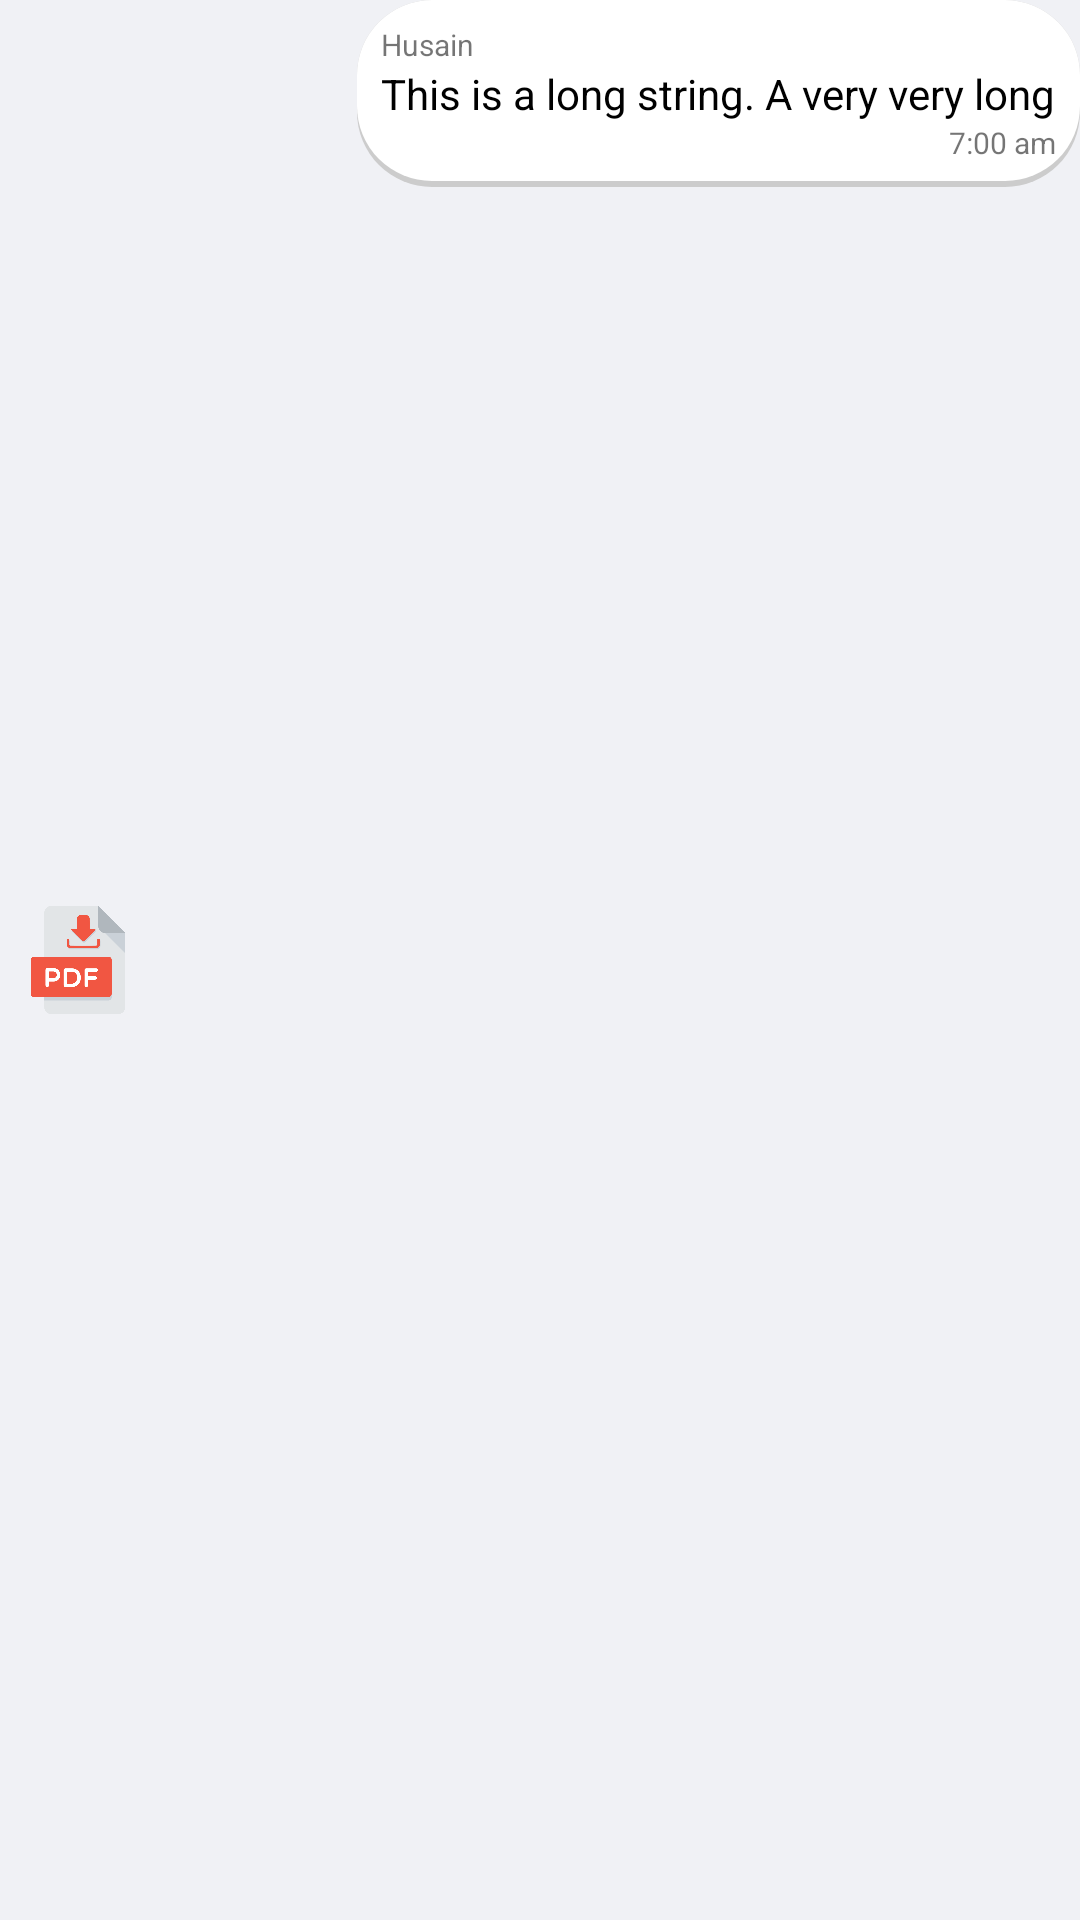

Layout XML and referenced resources for this Android screen:
<!-- AndroidManifest.xml: application theme AppTheme -->
<!-- res/layout/request_item.xml -->
<RelativeLayout xmlns:android="http://schemas.android.com/apk/res/android"
    xmlns:app="http://schemas.android.com/apk/res-auto"
    android:layout_width="wrap_content"
    android:layout_height="wrap_content">


    <LinearLayout
        android:id="@+id/content"
        android:layout_width="wrap_content"
        android:layout_height="wrap_content"
        android:layout_alignParentRight="true"
        android:orientation="vertical">

        <LinearLayout
            android:id="@+id/contentWithBackground"
            android:layout_width="wrap_content"
            android:layout_height="wrap_content"
            android:background="@drawable/rounder_corners"
            android:orientation="vertical"
            android:padding="8dp">

            <TextView
                android:id="@+id/username"
                android:layout_width="match_parent"
                android:layout_height="wrap_content"
                android:text="Husain"
                android:textAlignment="viewStart"
                android:textSize="10sp" />

            <TextView
                android:id="@+id/txtMessage"
                android:layout_width="wrap_content"
                android:layout_height="wrap_content"
                android:maxWidth="240dp"
                android:text="This is a long string. A very very long"
                android:textColor="@android:color/black" />

            <RelativeLayout
                android:layout_width="wrap_content"
                android:layout_height="match_parent"
                android:layout_gravity="right">

                <TextView
                    android:id="@+id/time"
                    android:layout_width="wrap_content"
                    android:layout_height="wrap_content"
                    android:layout_alignParentRight="false"
                    android:layout_alignParentStart="false"
                    android:layout_gravity="start"
                    android:text="7:00 am"
                    android:textAlignment="textEnd"
                    android:textSize="10sp"
                    android:layout_alignParentLeft="false" />

                <TextView
                    android:id="@+id/status"
                    android:layout_width="wrap_content"
                    android:layout_height="wrap_content"
                    android:layout_alignParentBottom="false"
                    android:layout_alignParentEnd="false"
                    android:layout_alignParentLeft="false"
                    android:layout_alignParentRight="false"
                    android:layout_alignParentStart="false"
                    android:layout_alignParentTop="false"
                    android:layout_gravity="end"
                    android:layout_marginLeft="4dp"
                    android:layout_toEndOf="@+id/time"
                    android:layout_toLeftOf="@+id/time"
                    android:visibility="gone"
                    android:text="@string/dot"
                    android:textAlignment="textEnd"
                    android:textColor="@color/colorPrimary"
                    android:textSize="10sp" />


            </RelativeLayout>



        </LinearLayout>

    </LinearLayout>

    <ImageView
        android:id="@+id/pdfView"
        android:layout_width="36dp"
        android:layout_height="36dp"
        android:layout_centerVertical="true"
        android:layout_margin="8dp"
        app:srcCompat="@drawable/pdf" />

</RelativeLayout>
<!-- resources referenced by this layout -->
<resources>
  <color name="colorPrimary">#E35252</color>
  <!-- drawable pdf: png bitmap (drawable, 27949 bytes) -->
  <!-- drawable rounder_corners (drawable) -->
  <?xml version="1.0" encoding="utf-8"?>
  <layer-list xmlns:android="http://schemas.android.com/apk/res/android">
      <item>
          <shape android:shape="rectangle">
              <solid android:color="#CCC" />
              <corners android:radius="25dp"/>
          </shape>
      </item>
      <item android:bottom="2dp">
          <shape android:shape="rectangle">
              <solid android:color="#FFF" />
              <corners android:radius="25dp"/>
          </shape>
      </item>
  </layer-list>
  <string name="dot">•</string>
  <style name="AppTheme" parent="Theme.AppCompat.Light.NoActionBar">
          
          <item name="colorPrimary">@color/colorPrimary</item>
          <item name="android:windowBackground">@color/colorBackground</item>
          <item name="colorPrimaryDark">@color/colorPrimaryDark</item>
          <item name="colorAccent">@color/colorAccent</item>
          <item name="windowActionBar">false</item>
          <item name="windowActionModeOverlay">true</item>
          <item name="md_regular_font">myfonts.ttf</item>
          <item name="md_medium_font">myfontsbold.ttf</item>
          <item name="actionModeBackground">@color/colorPrimary</item>
      </style>
  <color name="colorBackground">#F0F1F5</color>
  <color name="colorPrimaryDark">#CC4949</color>
  <color name="colorAccent">#E35252</color>
</resources>
